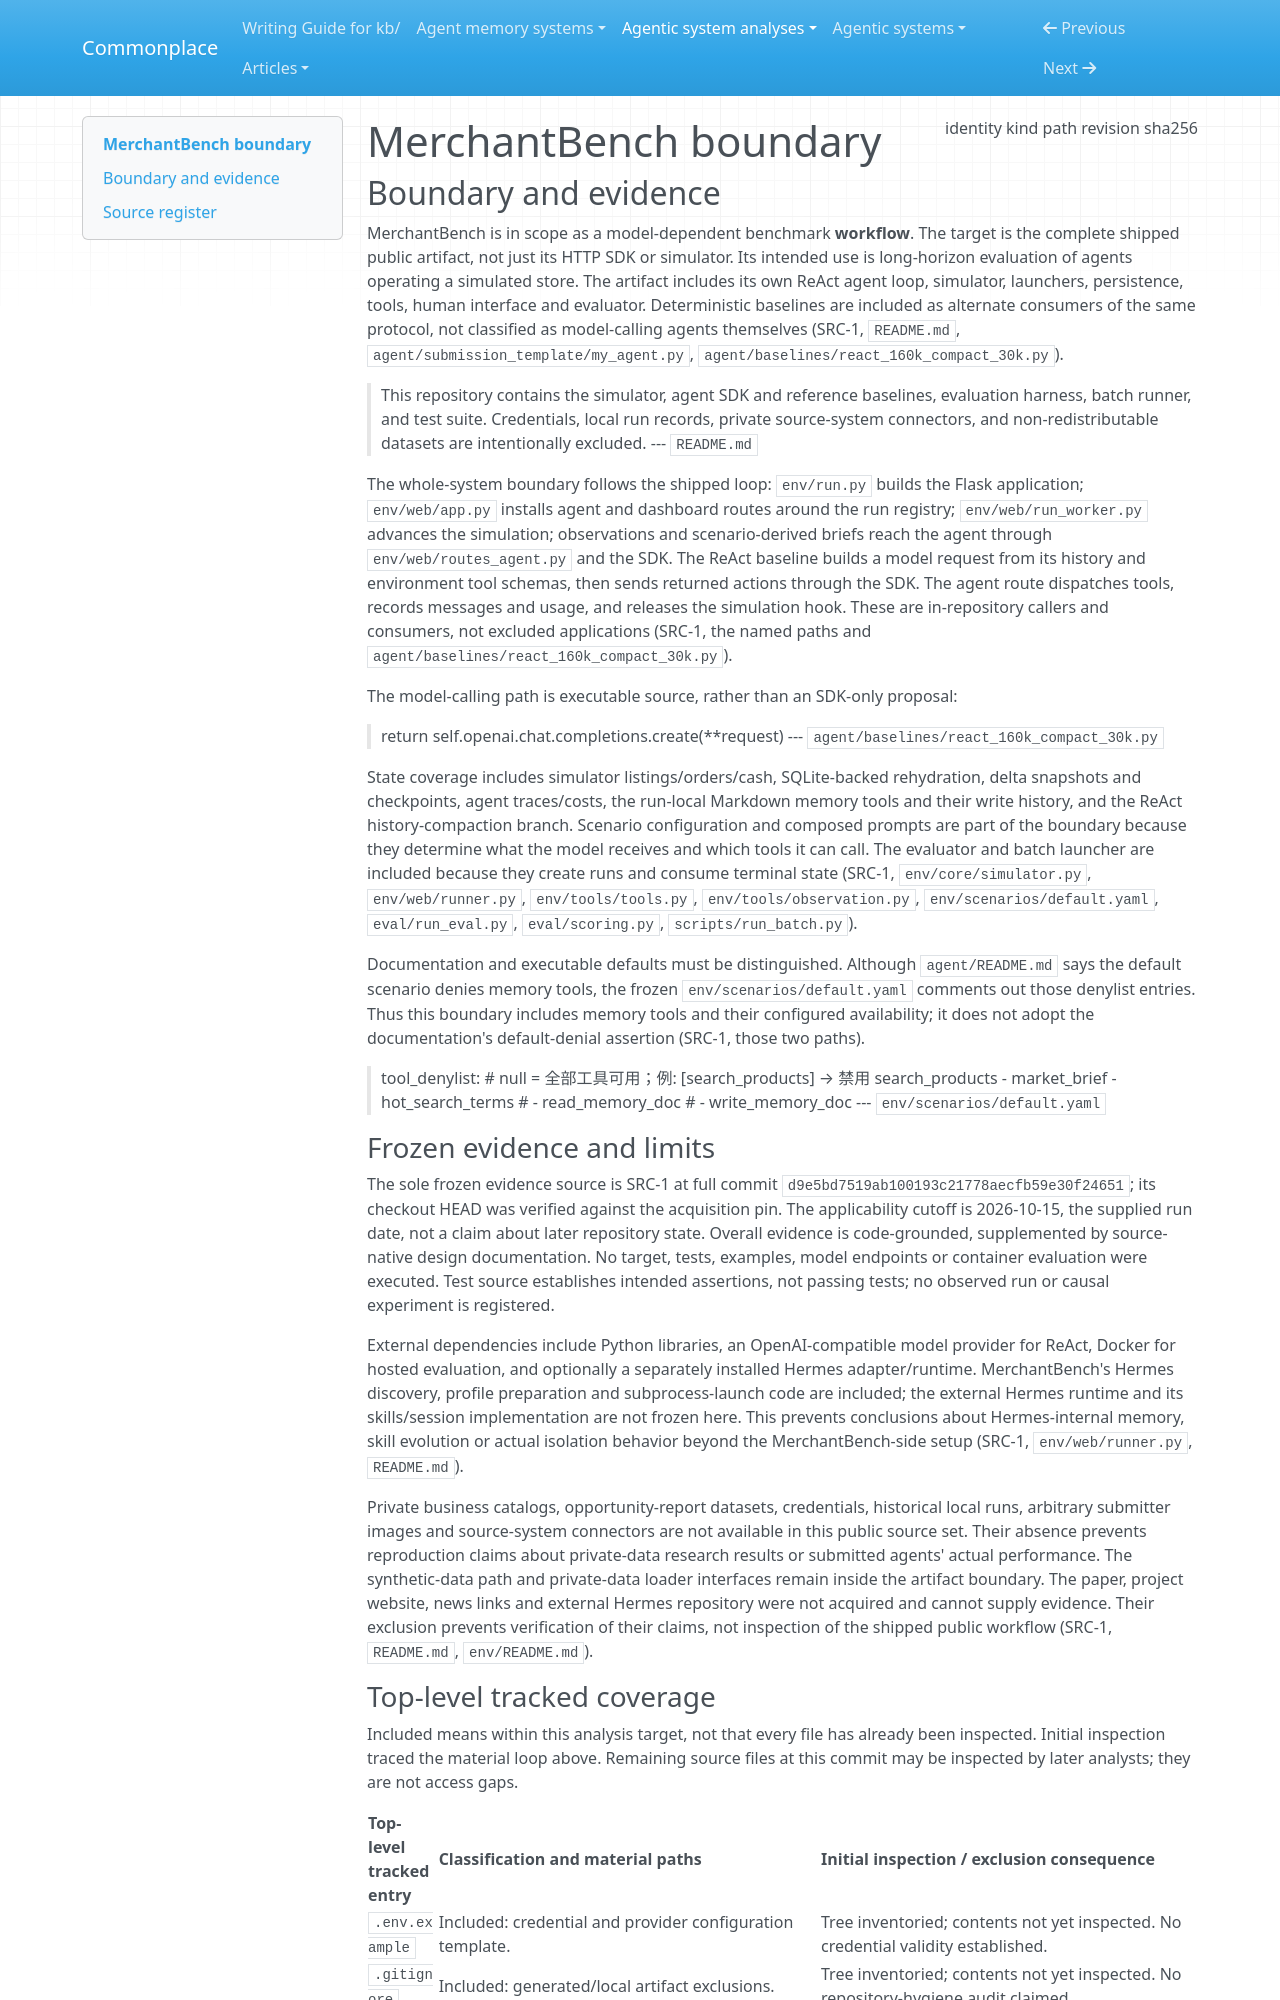

repository: zby/commonplace · page: agentic-system-analyses/retained/merchantbench/boundary/index.html · generator: mkdocs

---
type: agentic-system-analyses/types/agentic-system-boundary.md
description: "MerchantBench's shipped benchmark workflow, simulator, agent clients and evaluators at the frozen public Git revision."
run-id: AAS-2026-10-15-merchantbench-d2f4d78dbe37-01
result-disposition: complete
target-class: workflow
boundary-kind: whole-system
reviewed-boundary: d9e5bd7519ab100193c21778aecfb59e30f24651
analysis-cutoff: "2026-10-15"
evidence-tier: code-grounded
source:
  identity: https://github.com/khancold/MerchantBench
  kind: git
  path: /home/zby/llm/commonplace/.commonplace/worktrees/merchantbench-d2f4d78dbe37/related-systems/khancold--MerchantBench
  revision: d9e5bd7519ab100193c21778aecfb59e30f24651
  sha256: null
---

# MerchantBench boundary

## Boundary and evidence

MerchantBench is in scope as a model-dependent benchmark **workflow**. The target is the complete shipped public artifact, not just its HTTP SDK or simulator. Its intended use is long-horizon evaluation of agents operating a simulated store. The artifact includes its own ReAct agent loop, simulator, launchers, persistence, tools, human interface and evaluator. Deterministic baselines are included as alternate consumers of the same protocol, not classified as model-calling agents themselves (SRC-1, `README.md`, `agent/submission_template/my_agent.py`, `agent/baselines/react_160k_compact_30k.py`).

> This repository contains the simulator, agent SDK and reference baselines,
> evaluation harness, batch runner, and test suite. Credentials, local run
> records, private source-system connectors, and non-redistributable datasets are
> intentionally excluded.
> --- `README.md`

The whole-system boundary follows the shipped loop: `env/run.py` builds the Flask application; `env/web/app.py` installs agent and dashboard routes around the run registry; `env/web/run_worker.py` advances the simulation; observations and scenario-derived briefs reach the agent through `env/web/routes_agent.py` and the SDK. The ReAct baseline builds a model request from its history and environment tool schemas, then sends returned actions through the SDK. The agent route dispatches tools, records messages and usage, and releases the simulation hook. These are in-repository callers and consumers, not excluded applications (SRC-1, the named paths and `agent/baselines/react_160k_compact_30k.py`).

The model-calling path is executable source, rather than an SDK-only proposal:

> return self.openai.chat.completions.create(**request)
> --- `agent/baselines/react_160k_compact_30k.py`

State coverage includes simulator listings/orders/cash, SQLite-backed rehydration, delta snapshots and checkpoints, agent traces/costs, the run-local Markdown memory tools and their write history, and the ReAct history-compaction branch. Scenario configuration and composed prompts are part of the boundary because they determine what the model receives and which tools it can call. The evaluator and batch launcher are included because they create runs and consume terminal state (SRC-1, `env/core/simulator.py`, `env/web/runner.py`, `env/tools/tools.py`, `env/tools/observation.py`, `env/scenarios/default.yaml`, `eval/run_eval.py`, `eval/scoring.py`, `scripts/run_batch.py`).

Documentation and executable defaults must be distinguished. Although `agent/README.md` says the default scenario denies memory tools, the frozen `env/scenarios/default.yaml` comments out those denylist entries. Thus this boundary includes memory tools and their configured availability; it does not adopt the documentation's default-denial assertion (SRC-1, those two paths).

> tool_denylist:                 # null = 全部工具可用；例: [search_products] → 禁用 search_products
>     - market_brief
>     - hot_search_terms
>     # - read_memory_doc
>     # - write_memory_doc
> --- `env/scenarios/default.yaml`

### Frozen evidence and limits

The sole frozen evidence source is SRC-1 at full commit `d9e5bd7519ab100193c21778aecfb59e30f24651`; its checkout HEAD was verified against the acquisition pin. The applicability cutoff is 2026-10-15, the supplied run date, not a claim about later repository state. Overall evidence is code-grounded, supplemented by source-native design documentation. No target, tests, examples, model endpoints or container evaluation were executed. Test source establishes intended assertions, not passing tests; no observed run or causal experiment is registered.

External dependencies include Python libraries, an OpenAI-compatible model provider for ReAct, Docker for hosted evaluation, and optionally a separately installed Hermes adapter/runtime. MerchantBench's Hermes discovery, profile preparation and subprocess-launch code are included; the external Hermes runtime and its skills/session implementation are not frozen here. This prevents conclusions about Hermes-internal memory, skill evolution or actual isolation behavior beyond the MerchantBench-side setup (SRC-1, `env/web/runner.py`, `README.md`).

Private business catalogs, opportunity-report datasets, credentials, historical local runs, arbitrary submitter images and source-system connectors are not available in this public source set. Their absence prevents reproduction claims about private-data research results or submitted agents' actual performance. The synthetic-data path and private-data loader interfaces remain inside the artifact boundary. The paper, project website, news links and external Hermes repository were not acquired and cannot supply evidence. Their exclusion prevents verification of their claims, not inspection of the shipped public workflow (SRC-1, `README.md`, `env/README.md`).
